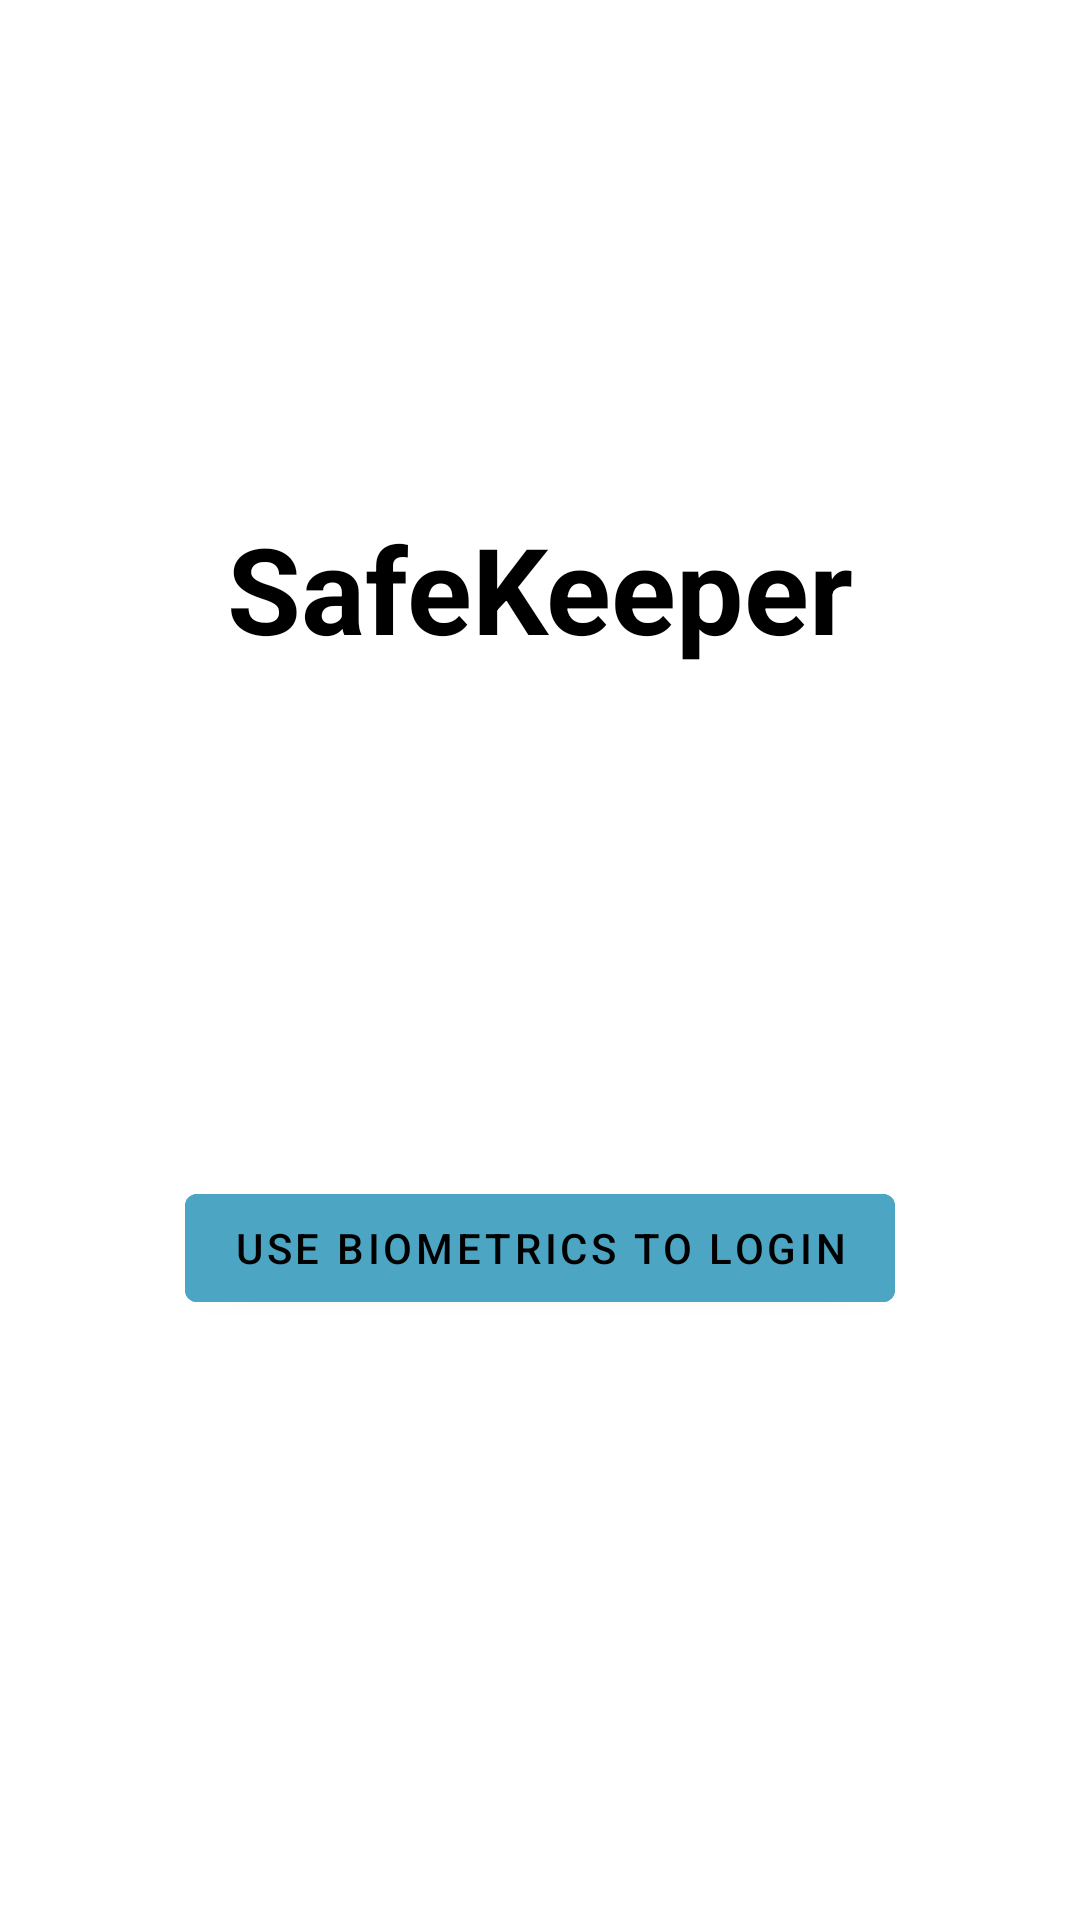

Android layout source for this screen:
<!-- AndroidManifest.xml: activity theme Theme.Biometric -->
<!-- res/layout/activity_biometric.xml -->
<?xml version="1.0" encoding="utf-8"?>
<androidx.constraintlayout.widget.ConstraintLayout xmlns:android="http://schemas.android.com/apk/res/android"
    xmlns:app="http://schemas.android.com/apk/res-auto"
    xmlns:tools="http://schemas.android.com/tools"
    android:id="@+id/biometricLayout"
    android:layout_width="match_parent"
    android:layout_height="match_parent"
    android:background="@drawable/gradient_list"
    tools:context=".activities.BiometricActivity">

    <TextView
        android:layout_width="wrap_content"
        android:layout_height="wrap_content"
        android:text="@string/app_name"
        android:textColor="@color/Black"
        android:textSize="40sp"
        android:textStyle="bold"
        app:layout_constraintBottom_toTopOf="@+id/buttonBiometricsLogin"
        app:layout_constraintEnd_toEndOf="parent"
        app:layout_constraintStart_toStartOf="parent"
        app:layout_constraintTop_toTopOf="parent" />


    <com.google.android.material.button.MaterialButton
        android:id="@+id/buttonBiometricsLogin"
        android:layout_width="wrap_content"
        android:layout_height="wrap_content"
        android:layout_marginBottom="200dp"
        android:backgroundTint="@color/DeepSkyBlue"
        android:text="@string/button_biometric"
        android:textColor="@color/Black"
        android:visibility="visible"
        app:icon="@drawable/ic_fingerprint"
        app:iconTint="@color/Black"
        app:layout_constraintBottom_toBottomOf="parent"
        app:layout_constraintEnd_toEndOf="parent"
        app:layout_constraintStart_toStartOf="parent" />

</androidx.constraintlayout.widget.ConstraintLayout>
<!-- resources referenced by this layout -->
<resources>
  <color name="Black">#000000</color>
  <color name="DeepSkyBlue">#4CA5C3</color>
  <string name="app_name">SafeKeeper</string>
  <string name="button_biometric">Use Biometrics to Login</string>
  <style name="Theme.Biometric" parent="Theme.MaterialComponents.Light">
          <item name="actionBarStyle">@style/MyTheme.TransparentActionBar</item>
          <item name="android:windowTranslucentStatus">true</item>
          <item name="android:windowTranslucentNavigation">true</item>
          <item name="windowActionBar">false</item>
          <item name="windowNoTitle">true</item>
      </style>
  <style name="MyTheme.TransparentActionBar" parent="Widget.AppCompat.ActionBar">
          <item name="elevation" tools:targetApi="lollipop">0dp</item>
          <item name="background">@color/Transparent</item>
      </style>
  <color name="Transparent">#00000000</color>
</resources>
